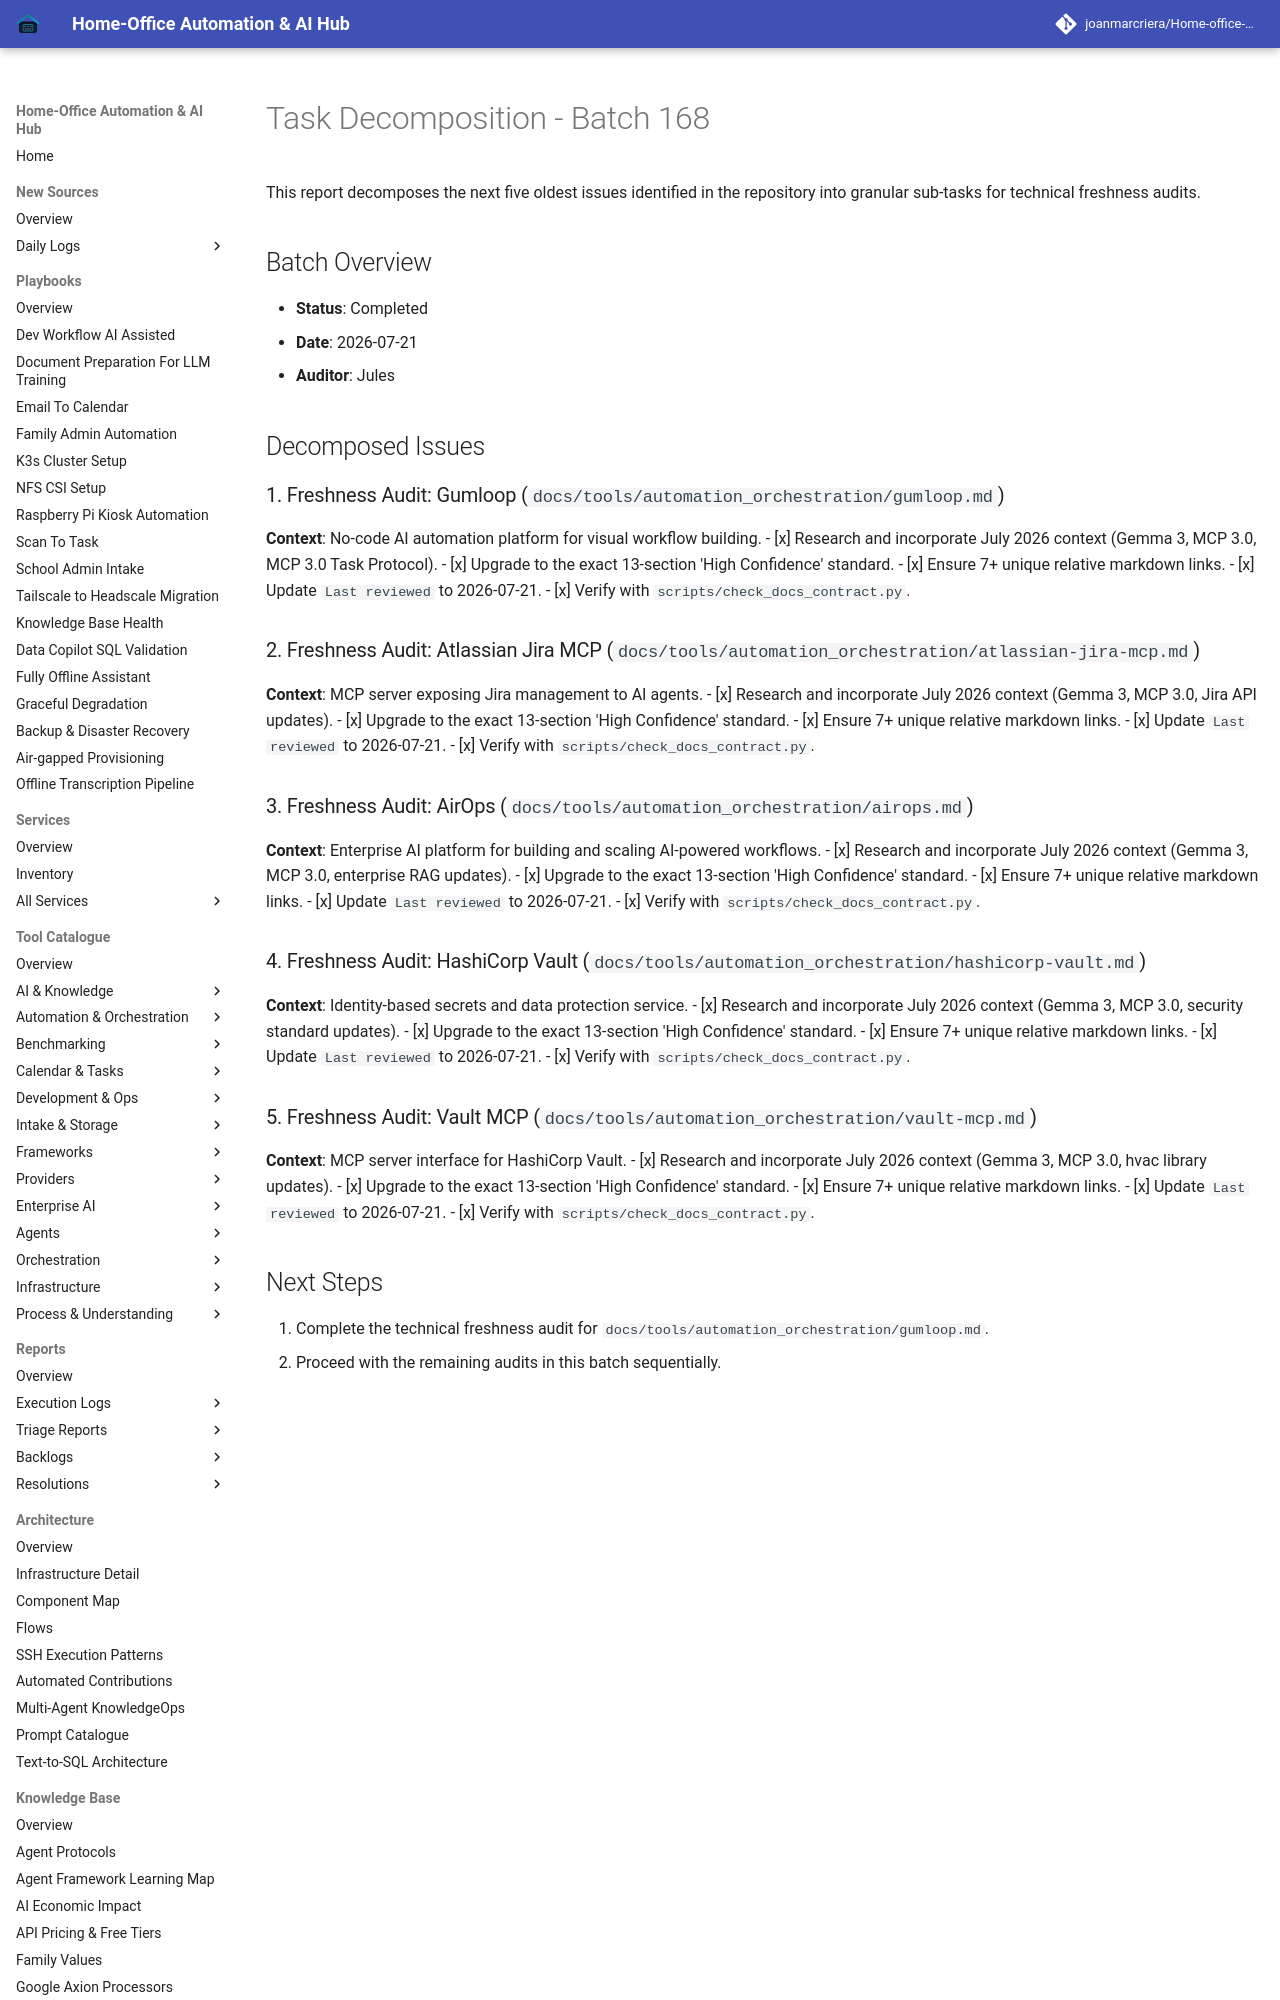

repository: joanmarcriera/Home-office-automations · page: reports/task-decomposition-batch-168/index.html · generator: mkdocs

# Task Decomposition - Batch 168

This report decomposes the next five oldest issues identified in the repository into granular sub-tasks for technical freshness audits.

## Batch Overview
- **Status**: Completed
- **Date**: 2026-07-21
- **Auditor**: Jules

## Decomposed Issues

### 1. Freshness Audit: Gumloop (`docs/tools/automation_orchestration/gumloop.md`)
**Context**: No-code AI automation platform for visual workflow building.
- [x] Research and incorporate July 2026 context (Gemma 3, MCP 3.0, MCP 3.0 Task Protocol).
- [x] Upgrade to the exact 13-section 'High Confidence' standard.
- [x] Ensure 7+ unique relative markdown links.
- [x] Update `Last reviewed` to 2026-07-21.
- [x] Verify with `scripts/check_docs_contract.py`.

### 2. Freshness Audit: Atlassian Jira MCP (`docs/tools/automation_orchestration/atlassian-jira-mcp.md`)
**Context**: MCP server exposing Jira management to AI agents.
- [x] Research and incorporate July 2026 context (Gemma 3, MCP 3.0, Jira API updates).
- [x] Upgrade to the exact 13-section 'High Confidence' standard.
- [x] Ensure 7+ unique relative markdown links.
- [x] Update `Last reviewed` to 2026-07-21.
- [x] Verify with `scripts/check_docs_contract.py`.
